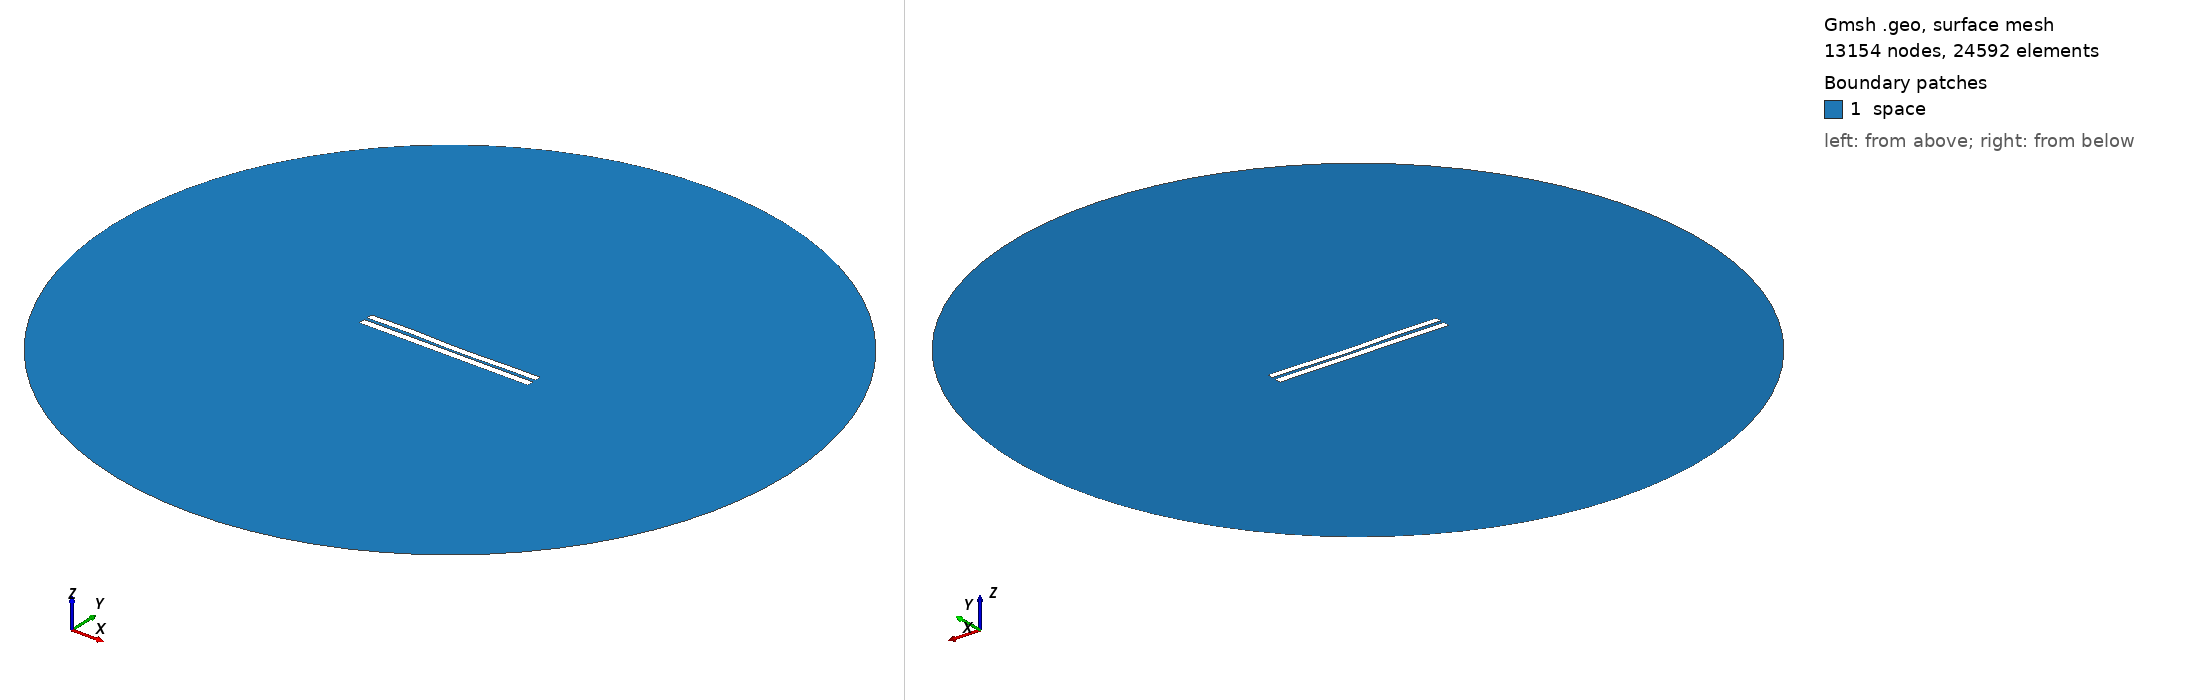

Gmsh geometry script, surface-meshed: 13154 nodes, 24592 surface elements. Boundary patches (legend numbers): 1 space. Left view from above one corner, right view from below the opposite corner. Legend entries are the model's physical surfaces. The drawing asked Gmsh for element sizes between 1% and 20% of the model's largest extent; the script's own settings can give other sizes.

=== 3775.geo (drawn) ===
//---------------------------------------
// Geometry kernel
//---------------------------------------

SetFactory("OpenCASCADE");



//---------------------------------------
// Parameters of the geometry
//---------------------------------------

// Overetch of the upper plate
overetch = 0.125;

// Distance between the plates
distance = 1.75;

// Discretization over the x axis (for the deformation)
nx = 50; 

// Length of the plate
L = 100 - overetch; 

// Number of modes
n = 4; 

// 1st mode coefficient
coeff(1) = -0.15;
beta(1) = 0.596864 * 3.1415926535 / L;

// 2nd mode coefficient
coeff(2) = -0.15;
beta(2) = 1.49418 * 3.1415926535 / L;

// 3rd mode coefficient
coeff(3) = 0.15;
beta(3) = 2.50025 * 3.1415926535 / L;

// 4th mode coefficient
coeff(4) = 0.15;
beta(4) = 3.49999 * 3.1415926535 / L;



//---------------------------------------
// Upper plate (deformed rectangle)
//---------------------------------------

// Coordiantes of the upper plate
xmin = -50;
xmax = 50 - overetch;

// Height of the upper plate
yheight = 4 - 2 * overetch;

// Indexes of the points
UpperID[] = {};
LowerID[] = {};
LeftID[] = {};
RightID[] = {};

// Point index
p = 1;

// Horizontal edges
For i In {1:nx}
    x = xmin + (i-1)*(xmax - xmin)/(nx-1);

    y_bottom = distance / 2 + overetch;
    For j In {1:n}
        C = (Cosh(beta(j)*L) + Cos(beta(j)*L)) / (Sinh(beta(j)*L) + Sin(beta(j)*L));
        y_bottom  = y_bottom + coeff(j) * (Cosh(beta(j)*(x+50)) - Cos(beta(j)*(x+50)) - C * (Sinh(beta(j)*(x+50)) - Sin(beta(j)*(x+50))));
    EndFor

    y_top = y_bottom + yheight;

    Point(p) = {x, y_top, 0, 1.0};
    UpperID[i] = p;
    p = p + 1;

    Point(p) = {x, y_bottom, 0, 1.0};
    LowerID[i] = p;
    p = p + 1;
EndFor

// Create point lists
UpperPts[] = {}; LowerPts[] = {};
For i In {1:nx}
  UpperPts[] += {UpperID[i]};
  LowerPts[] += {LowerID[i]};
EndFor

// Build splines
Spline(1) = {UpperPts[]};
Spline(2) = {LowerPts[]};
Line(3) = {LowerPts[nx-1], UpperPts[nx-1]};
Line(4) = {LowerPts[0], UpperPts[0]};

// Build the plane surface
Curve Loop(1) = {2, 3, -1, -4};
Plane Surface(1) = {1};



//---------------------------------------
// Lower plate (rectangle)
//---------------------------------------

// Vertices
Point(1001) = {-50, -1, 0, 1.0};
Point(1002) = { 50, -1, 0, 1.0};
Point(1003) = { 50,  -5, 0, 1.0};
Point(1004) = {-50,  -5, 0, 1.0};

// Edges
Line(5) = {1001, 1002};
Line(6) = {1002, 1003};
Line(7) = {1003, 1004};
Line(8) = {1004, 1001};

// Plane surface
Line Loop(2) = {5, 6, 7, 8};
Plane Surface(2) = {2}; 



//---------------------------------------
// Outer (fictious) boundary
//---------------------------------------

// Points
Point(1005) = {0, 0, 0};       // Center
Point(1006) = {200, 0, 0};     // Start point
Point(1007) = {0, 200, 0};     // 90 degrees
Point(1008) = {-200, 0, 0};    // 180 degrees
Point(1009) = {0, -200, 0};    // 270 degrees

// Circle arcs (each needs start, center, end)
Circle(9) = {1006, 1005, 1007};
Circle(10) = {1007, 1005, 1008};
Circle(11) = {1008, 1005, 1009};
Circle(12) = {1009, 1005, 1006};

// Plane surface for the entire domain
Curve Loop(3) = {9, 10, 11, 12};
Surface(3) = {3};

// Subtract the plates from the whole domain to obtain the actual domain where we want to solve the equations
BooleanDifference{ Surface{3}; Delete; }{ Surface{1}; Surface{2}; Delete; }




//---------------------------------------
// Transfinite Lines/Curves
//---------------------------------------

// Set the number of points on the boundaries
r = 7;

// Plates
Transfinite Curve {1, 2} = 50*r Using Progression 1;
Transfinite Curve {3, 4} = 2*r Using Progression 1;
Transfinite Line {5, 7} = 50*r Using Progression 1;
Transfinite Line {6, 8} = 2*r Using Progression 1;

// Outer boundary
Transfinite Line {9, 10, 11, 12} = 20 Using Progression 1;



//---------------------------------------
// Physical groups
//---------------------------------------                

// Physical curves (boundaries)
Physical Line("force_segment", 10) = {2};
Physical Line("upper_plate", 11) = {1, 3, 4};
Physical Line("lower_plate", 12) = {5, 6, 7, 8};
Physical Line("boundary", 20) = {9, 10, 11, 12};

// Physical Surfaces
Physical Surface("space", 30) = {3};



//---------------------------------------
// 6. Generate the Mesh
//---------------------------------------

// 2D mesh generation
Mesh 2;
